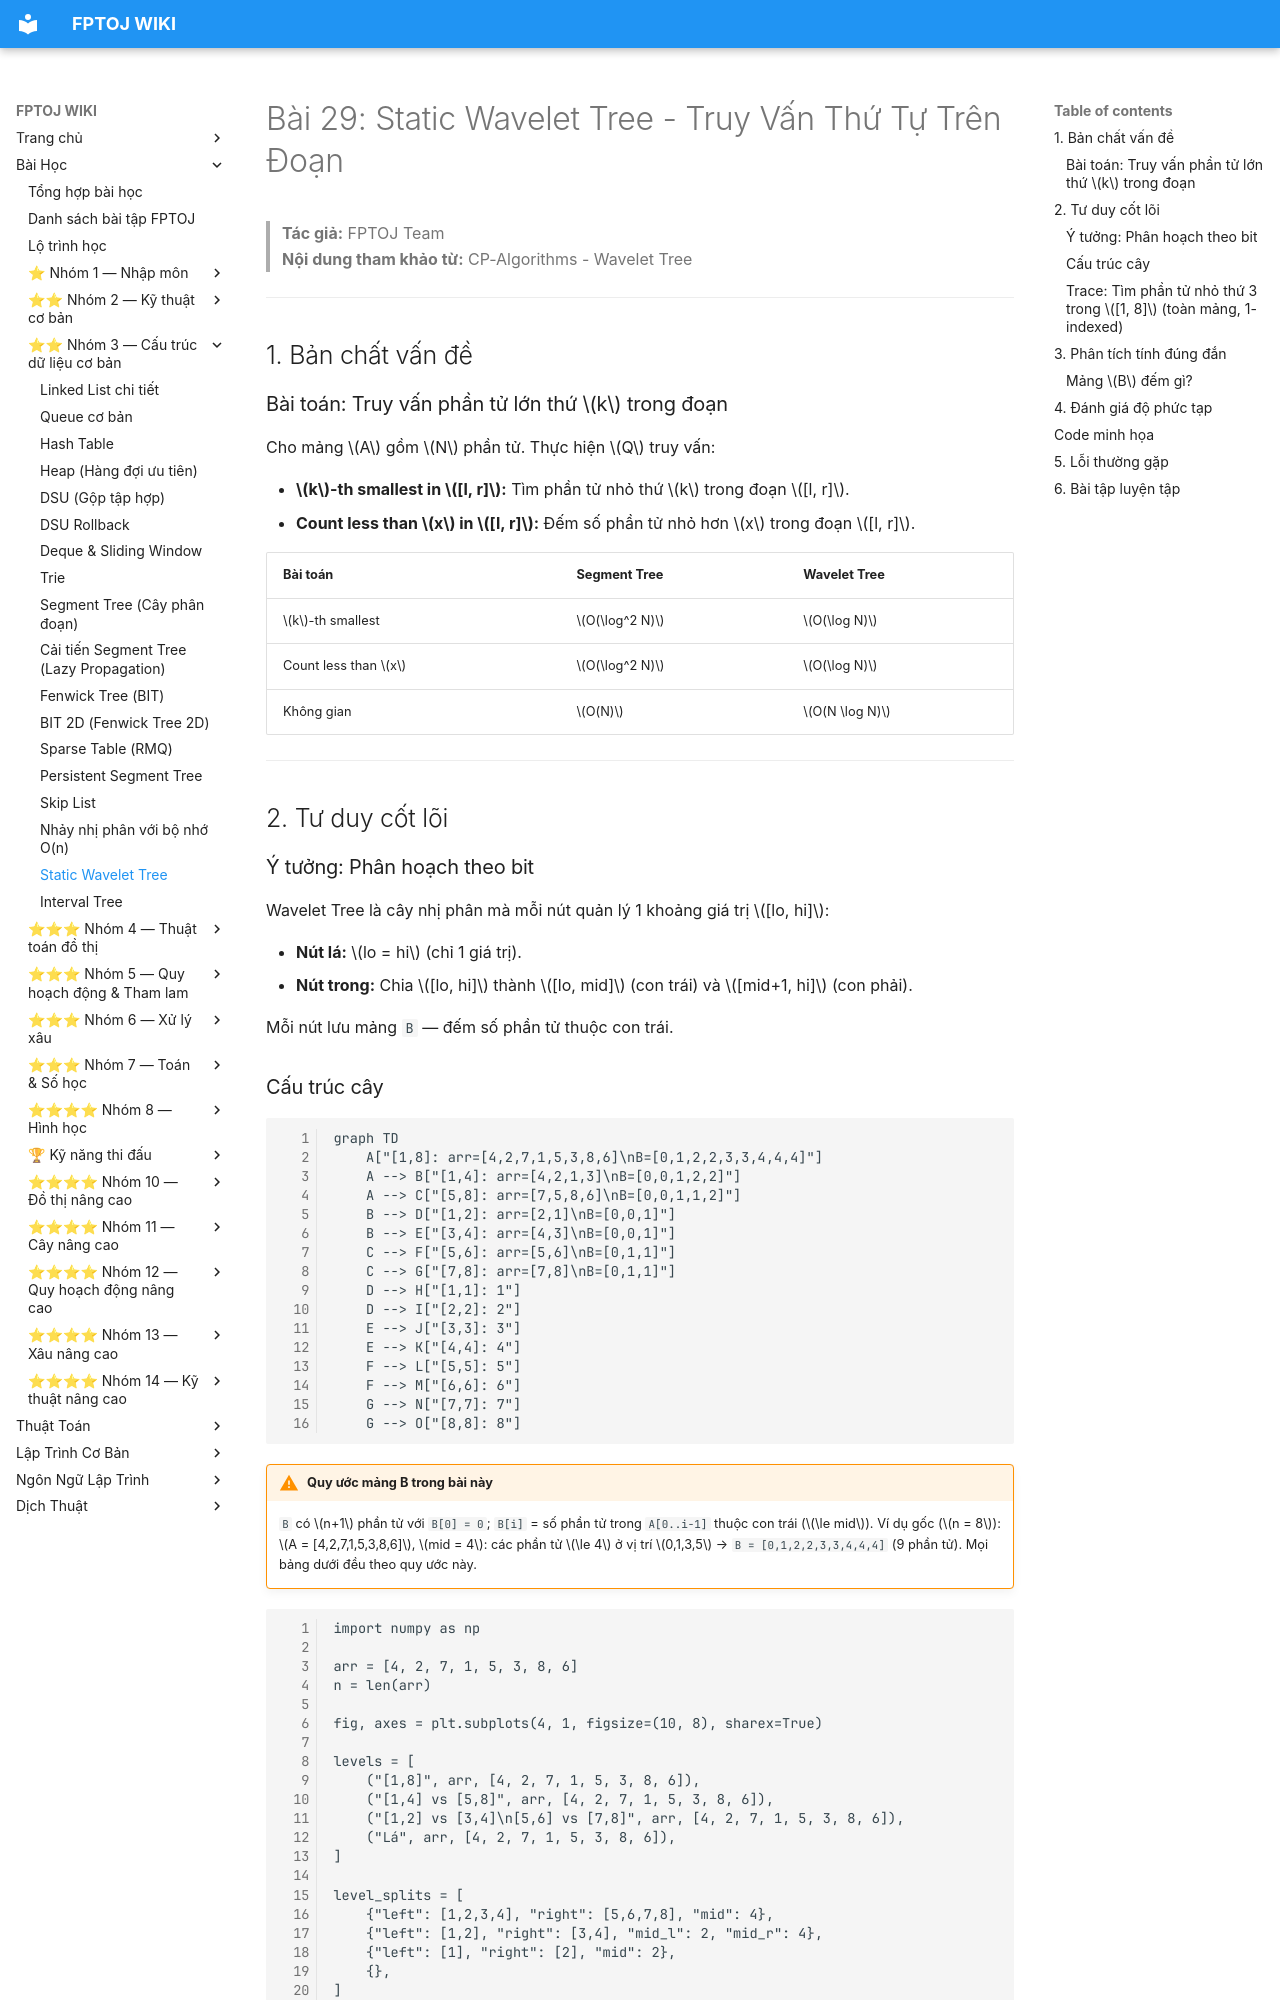

repository: FPTOJ-OJ/fptoj_wiki · page: lessons/wavelet-tree/index.html · generator: mkdocs

# Bài 29: Static Wavelet Tree - Truy Vấn Thứ Tự Trên Đoạn

> **Tác giả:** FPTOJ Team<br>
> **Nội dung tham khảo từ:** CP-Algorithms - Wavelet Tree

---

## 1. Bản chất vấn đề

### Bài toán: Truy vấn phần tử lớn thứ $k$ trong đoạn

Cho mảng $A$ gồm $N$ phần tử. Thực hiện $Q$ truy vấn:

- **$k$-th smallest in $[l, r]$:** Tìm phần tử nhỏ thứ $k$ trong đoạn $[l, r]$.
- **Count less than $x$ in $[l, r]$:** Đếm số phần tử nhỏ hơn $x$ trong đoạn $[l, r]$.

| Bài toán | Segment Tree | **Wavelet Tree** |
|----------|-------------|-----------------|
| $k$-th smallest | $O(\log^2 N)$ | $O(\log N)$ |
| Count less than $x$ | $O(\log^2 N)$ | $O(\log N)$ |
| Không gian | $O(N)$ | $O(N \log N)$ |

---

## 2. Tư duy cốt lõi

### Ý tưởng: Phân hoạch theo bit

Wavelet Tree là cây nhị phân mà mỗi nút quản lý 1 khoảng giá trị $[lo, hi]$:

- **Nút lá:** $lo = hi$ (chỉ 1 giá trị).
- **Nút trong:** Chia $[lo, hi]$ thành $[lo, mid]$ (con trái) và $[mid+1, hi]$ (con phải).

Mỗi nút lưu mảng `B` — đếm số phần tử thuộc con trái.
